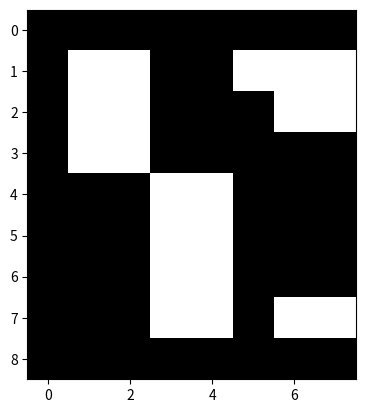

Generate this figure with matplotlib: (Note: this script raises an exception after producing the figure.)

## Implementation of a labeling algorithm
## on a binary image. (4 and 8 neighbors).
## ComputerVision course, Exercise.

import numpy as np 
import matplotlib.pyplot as plt

print("Creation of the initial picture to label")

A = [ [0, 0, 0, 0, 0, 0, 0, 0],
      [0, 1, 1, 0, 0, 1, 1, 1],
      [0, 1, 1, 0, 0, 0, 1, 1],
      [0, 1, 1, 0, 0, 0, 0, 0],
      [0, 0, 0, 1, 1, 0, 0, 0],
      [0, 0, 0, 1, 1, 0, 0, 0],
      [0, 0, 0, 1, 1, 0, 0, 0],
      [0, 0, 0, 1, 1, 0, 1, 1],
      [0, 0, 0, 0, 0, 0, 0, 0]]

 

A = np.asarray(A, dtype = bool)
A = A.astype(int)

plt.imshow(A, cmap="gray")
plt.show()

n = (int)(input("Select neigbor(4 or 8) to be used: "))
#n = 4 #given n = 4 , still on dev.
print('Selected %d neigbors for the algorithm' %(n))

if( (n != 4) and (n != 8)):
    print('Abnormal exit, run again with valid inputs.')
    
cols = A[0].size
rows = int(A.size / cols)


number_of_labels = 0 # number of total different labels
equals = [] # will be used to keep equivelant classes while
            # assigning different labels to pixels.


L = A.copy()

####### code for 4-neighbors
if( n == 4) :
    
    for i in range(rows):    
        for j in range(cols):        
            rk = 1 # row exists on top of current pixel.
            ck = 1 # column exists on left of current pixel.
            
            #print('Run %d %d ' %(i,j))        
            #    Special checks for pixels in first row,
            #    and first column.
            if( i == 0):
                rk = 0        
            if( j == 0):
                ck = 0            
            # check if pixel is on the foreground.
            if(A[i][j] == 1):
                    
                #trivial for first pixel (0,0)
                if( rk == 0 and ck == 0):
                    L[i][j] = 1
                    
                if(rk == 1):
                    # checking the upper row.
                    if(L[i-1][j] != 0):
                        L[i][j] = L[i-1][j]
                        continue;           
                        
                if(ck == 1):
                    #checking the left column.                    
                    if(L[i][j-1] != 0):
                        L[i][j] = L[i][j-1]
                        continue;
                L[i][j] = number_of_labels + 1
                #increase the number of labels by one
                number_of_labels = number_of_labels+1

####### code for 8-neighbors
if( n == 8) :
    
    for i in range(rows):    
        for j in range(cols):        
            rk = 1 # row exists on top of current pixel.
            ck = 1 # column exists on left of current pixel.
            rur = 1 # right upper row pixel exists.
            
            #print('Run %d %d ' %(i,j))        
            #    Special checks for pixels in first row,
            #    and first column.
            
            if( i == 0):
                rk = 0        
            if( j == 0):
                ck = 0            
            if( j == A[0].size - 1):
                rur = 0
            # check if pixel is on the foreground.
            if(A[i][j] == 1):
                    
                #trivial for first pixel (0,0)
                if( rk == 0 and ck == 0):
                    L[i][j] = 1
                    
                if(rk == 1):
                    
                    # checking the upper row.
                    if(L[i-1][j] != 0):
                        L[i][j] = L[i-1][j]
                        continue;
                    if(L[i-1][j-1] != 0):
                        L[i][j] = L[i-1][j-1]
                        continue;           
                    if( (rur != 0) and L[i-1][j+1] != 0):
                        L[i][j] = L[i-1][j+1]
                        continue;              
                        
                if(ck == 1):
                    #checking the left column.                    
                    if(L[i][j-1] != 0):
                        L[i][j] = L[i][j-1]
                        continue;
                    if(L[i-1][j-1] != 0):
                        L[i][j] = L[i-1][j-1]
                        continue;
                        
                L[i][j] = number_of_labels + 1
                #increase the number of labels by one
                number_of_labels = number_of_labels+1


if(n == 4 or n == 8):
    print('Labeled image')
    plt.imshow(L)
    plt.title('Labeled binary image')
    plt.show()
